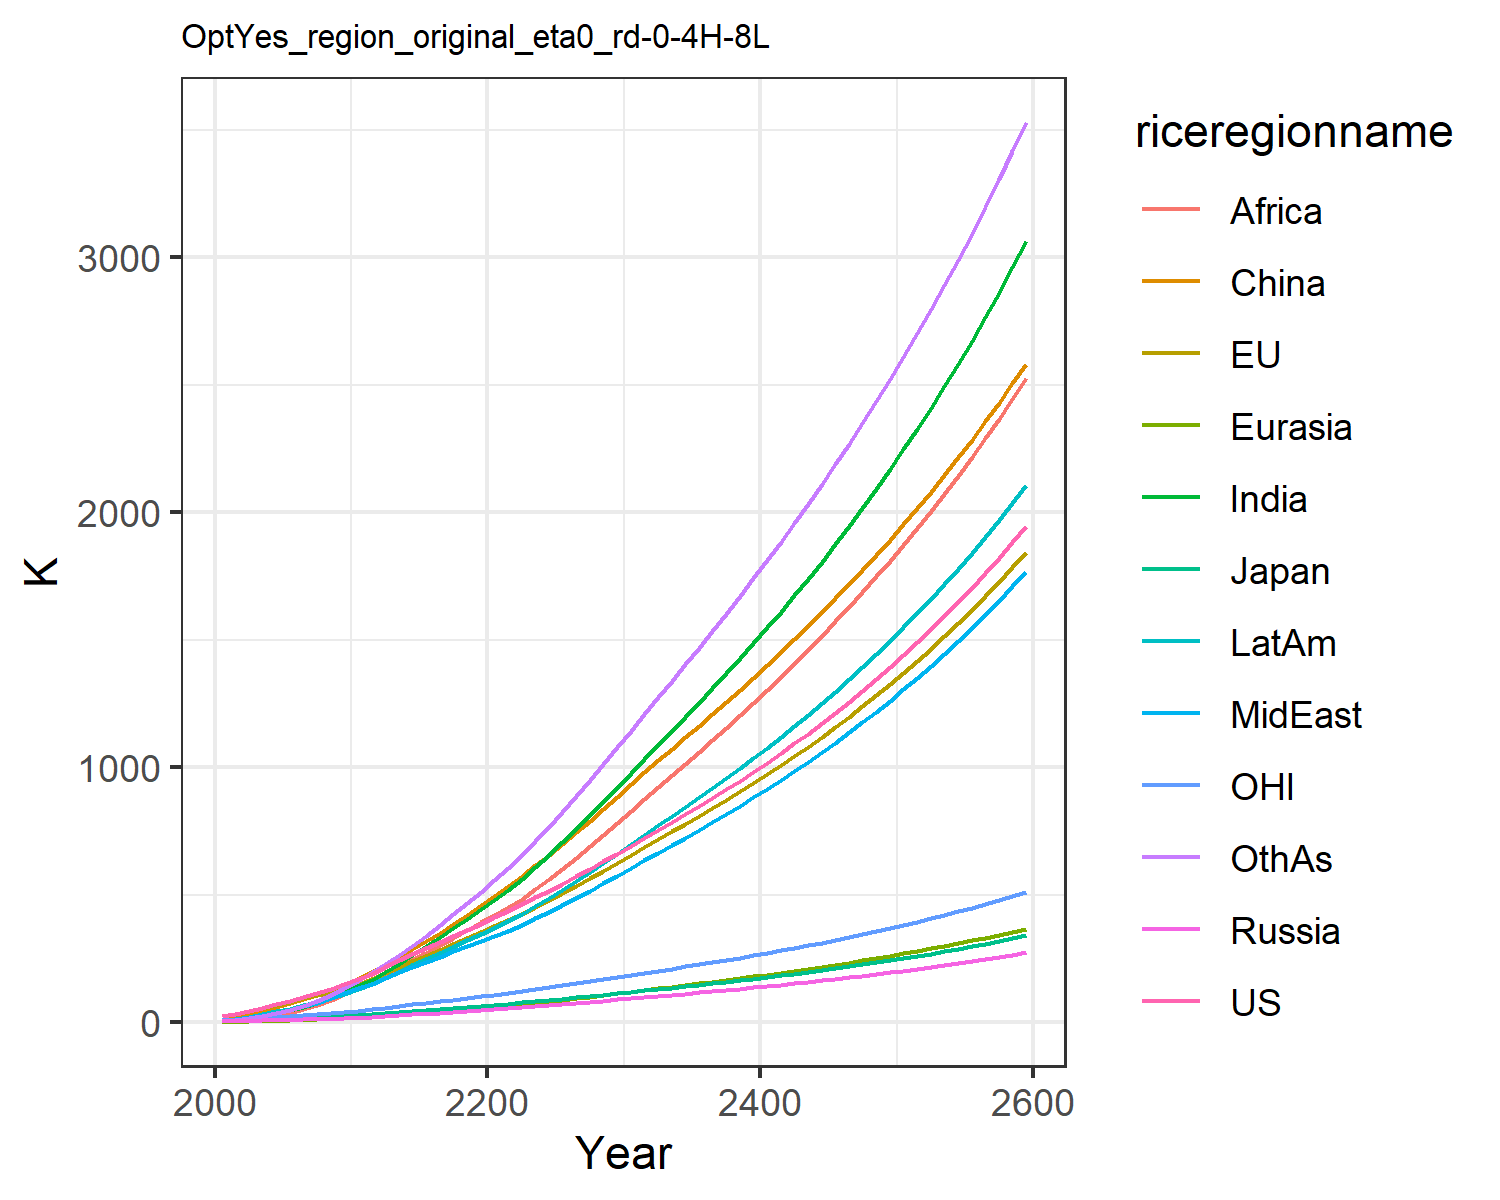

The table this chart was drawn from, first rows:
22.851099741812224, 23.30227531828866, 7.133485458625752, 2.7871074321283404, 1.3624722059165122, 9.260935035042143, 4.119188282309174, 5.4160684888199055, 2.1347524454330222, 7.69296113474917, 6.870394150413591, 4.420186931295018
30.08, 30.86, 8.337, 4.215, 2.048, 22.24, 8.599, 10.8, 4.602, 13.41, 9.569, 7.834
42.77, 43.2, 10.82, 5.613, 3.118, 34, 15.13, 17.95, 8.964, 21.48, 13.55, 14.21
55.83, 55.5, 12.83, 6.887, 4.32, 46.71, 23.61, 26.74, 15.49, 30.97, 17.52, 23.01
69.37, 67.91, 14.2, 8.154, 5.673, 60.16, 34.21, 37.17, 24.69, 41.55, 21.35, 34.45
83.41, 80.39, 15.97, 9.523, 7.204, 74.37, 46.49, 48.64, 36.05, 52.97, 25.02, 48.17
97.93, 92.95, 18.06, 10.98, 8.942, 90.27, 60.47, 61.42, 49.44, 65.51, 28.58, 64.26
113.4, 105.7, 20.11, 12.46, 10.85, 107.5, 76.62, 76.08, 65.98, 79.31, 32.14, 83.41
130.4, 118.8, 22.14, 13.94, 12.93, 125.8, 95.08, 92.94, 86.13, 94.44, 35.74, 105.9
149, 132.3, 24.18, 15.44, 15.17, 144.9, 116.2, 112.6, 110.5, 111, 39.46, 132
168.7, 148.3, 26.82, 17.44, 17.86, 168, 140.1, 132.2, 135.9, 129.2, 44.03, 161.3
188.1, 167.1, 30.08, 20.01, 21.09, 197.9, 167, 149.8, 161.1, 148.8, 49.44, 194.6
216.6, 191.9, 34.78, 23.4, 25.01, 225, 197.3, 172.8, 187, 173.7, 56.49, 226.3
242.3, 215.1, 39.1, 26.68, 29.01, 254.2, 229.1, 194.5, 214.4, 198, 63.05, 261.2
266.4, 237.6, 43.23, 29.95, 33.12, 285.2, 262.1, 215.5, 242.8, 222.2, 69.38, 298.8
290, 259.9, 47.28, 33.26, 37.37, 317.6, 296.5, 236.2, 272, 246.4, 75.63, 338.5
313.5, 282.3, 51.33, 36.64, 41.76, 351.3, 331.8, 256.6, 301.7, 270.8, 81.89, 380
337.2, 305, 55.42, 40.11, 46.28, 386, 368, 276.9, 331.6, 295.4, 88.22, 422.7
361.3, 328.1, 59.58, 43.68, 50.94, 421.6, 404.8, 297.1, 361.5, 320.2, 94.65, 466.5
385.9, 351.6, 63.81, 47.36, 55.7, 457.9, 442.1, 317.2, 391.1, 345.1, 101.2, 511
411.1, 375.5, 68.13, 51.14, 60.57, 494.9, 479.7, 337.2, 420.4, 370.2, 107.9, 556.1
436.6, 400.1, 72.57, 54.99, 65.63, 533.1, 519.4, 358.4, 450.9, 396.6, 114.7, 603.5
462.4, 425.4, 77.13, 58.88, 70.92, 573, 562.7, 381.6, 483.8, 425.2, 121.7, 655.1
488.6, 451.5, 81.82, 62.83, 76.4, 614.3, 608.6, 406.2, 520.7, 455.5, 128.9, 709.5
515.4, 478.3, 86.63, 66.86, 82.06, 656.6, 656.4, 431.9, 560.2, 487, 136.2, 766.2
542.7, 505.7, 91.58, 70.97, 87.86, 699.9, 705.8, 458.5, 601.5, 519.5, 143.7, 824.7
571.1, 534.4, 96.74, 75.25, 93.87, 744.8, 757.4, 486.3, 644.7, 553.6, 151.6, 885.9
600.2, 563.8, 102.1, 79.63, 100, 790.6, 810.3, 514.8, 689.1, 588.5, 159.7, 948.6
630, 593.8, 107.5, 84.1, 106.3, 837.2, 864.3, 543.8, 734.5, 624.3, 167.9, 1013
660.4, 624.5, 113, 88.67, 112.7, 884.6, 919.3, 573.5, 780.8, 660.8, 176.3, 1077
691.6, 655.9, 118.7, 93.33, 119.3, 932.8, 975.4, 603.6, 828, 698.2, 184.9, 1144
722.8, 687.1, 124.4, 97.98, 125.8, 980.5, 1031, 633.8, 875, 735.4, 193.4, 1209
753.6, 717.4, 129.9, 102.5, 132.3, 1027, 1087, 663.5, 921.3, 771.7, 201.7, 1274
784.4, 747.6, 135.4, 107.1, 138.7, 1072, 1142, 693.2, 967.3, 808, 210, 1339
815.5, 777.9, 141, 111.7, 145.2, 1117, 1197, 723.1, 1014, 844.4, 218.3, 1403
847.3, 808.7, 146.6, 116.3, 151.7, 1163, 1253, 753.4, 1060, 881.3, 226.7, 1469
879.7, 840, 152.3, 121.1, 158.4, 1209, 1310, 784.3, 1107, 918.8, 235.3, 1535
912.9, 871.9, 158.2, 125.9, 165.1, 1256, 1368, 815.8, 1155, 957, 244.1, 1602
947, 904.6, 164.2, 130.9, 172, 1303, 1427, 848, 1204, 996, 253, 1670
981.9, 938, 170.4, 135.9, 179.1, 1351, 1486, 880.9, 1253, 1036, 262.2, 1740
1018, 972.3, 176.7, 141.1, 186.3, 1401, 1548, 914.7, 1304, 1077, 271.6, 1811
1055, 1007, 183.2, 146.4, 193.6, 1451, 1610, 949.2, 1355, 1118, 281.3, 1883
1093, 1043, 189.9, 151.9, 201.2, 1502, 1674, 984.6, 1408, 1161, 291.2, 1956
1132, 1081, 196.7, 157.5, 208.9, 1554, 1739, 1021, 1461, 1205, 301.3, 2032
1172, 1119, 203.8, 163.3, 216.8, 1607, 1806, 1058, 1516, 1250, 311.8, 2109
1213, 1158, 211.1, 169.2, 225, 1661, 1875, 1097, 1572, 1296, 322.5, 2187
1256, 1198, 218.5, 175.3, 233.3, 1717, 1945, 1136, 1629, 1344, 333.5, 2268
1300, 1239, 226.2, 181.6, 241.9, 1774, 2018, 1176, 1688, 1393, 344.9, 2350
1345, 1282, 234.2, 188.1, 250.7, 1832, 2092, 1218, 1748, 1443, 356.6, 2435
1392, 1325, 242.4, 194.7, 259.8, 1892, 2168, 1261, 1809, 1495, 368.6, 2521
1440, 1370, 250.8, 201.6, 269.1, 1953, 2246, 1305, 1873, 1548, 380.9, 2610
1489, 1417, 259.5, 208.7, 278.7, 2016, 2327, 1350, 1938, 1603, 393.7, 2702
1541, 1465, 268.4, 215.9, 288.6, 2081, 2409, 1397, 2004, 1659, 406.8, 2795
1593, 1514, 277.7, 223.4, 298.8, 2147, 2495, 1445, 2073, 1717, 420.3, 2892
1648, 1565, 287.2, 231.2, 309.3, 2215, 2582, 1495, 2143, 1777, 434.2, 2991
1704, 1617, 297, 239.2, 320.1, 2284, 2673, 1546, 2215, 1839, 448.5, 3093
1762, 1671, 307.2, 247.4, 331.2, 2356, 2766, 1599, 2290, 1903, 463.2, 3197
1822, 1726, 317.6, 255.9, 342.7, 2429, 2861, 1653, 2366, 1968, 478.4, 3305
1884, 1783, 328.4, 264.7, 354.6, 2505, 2960, 1709, 2445, 2036, 494.1, 3416
1947, 1842, 339.6, 273.7, 366.8, 2582, 3062, 1767, 2526, 2106, 510.3, 3530
